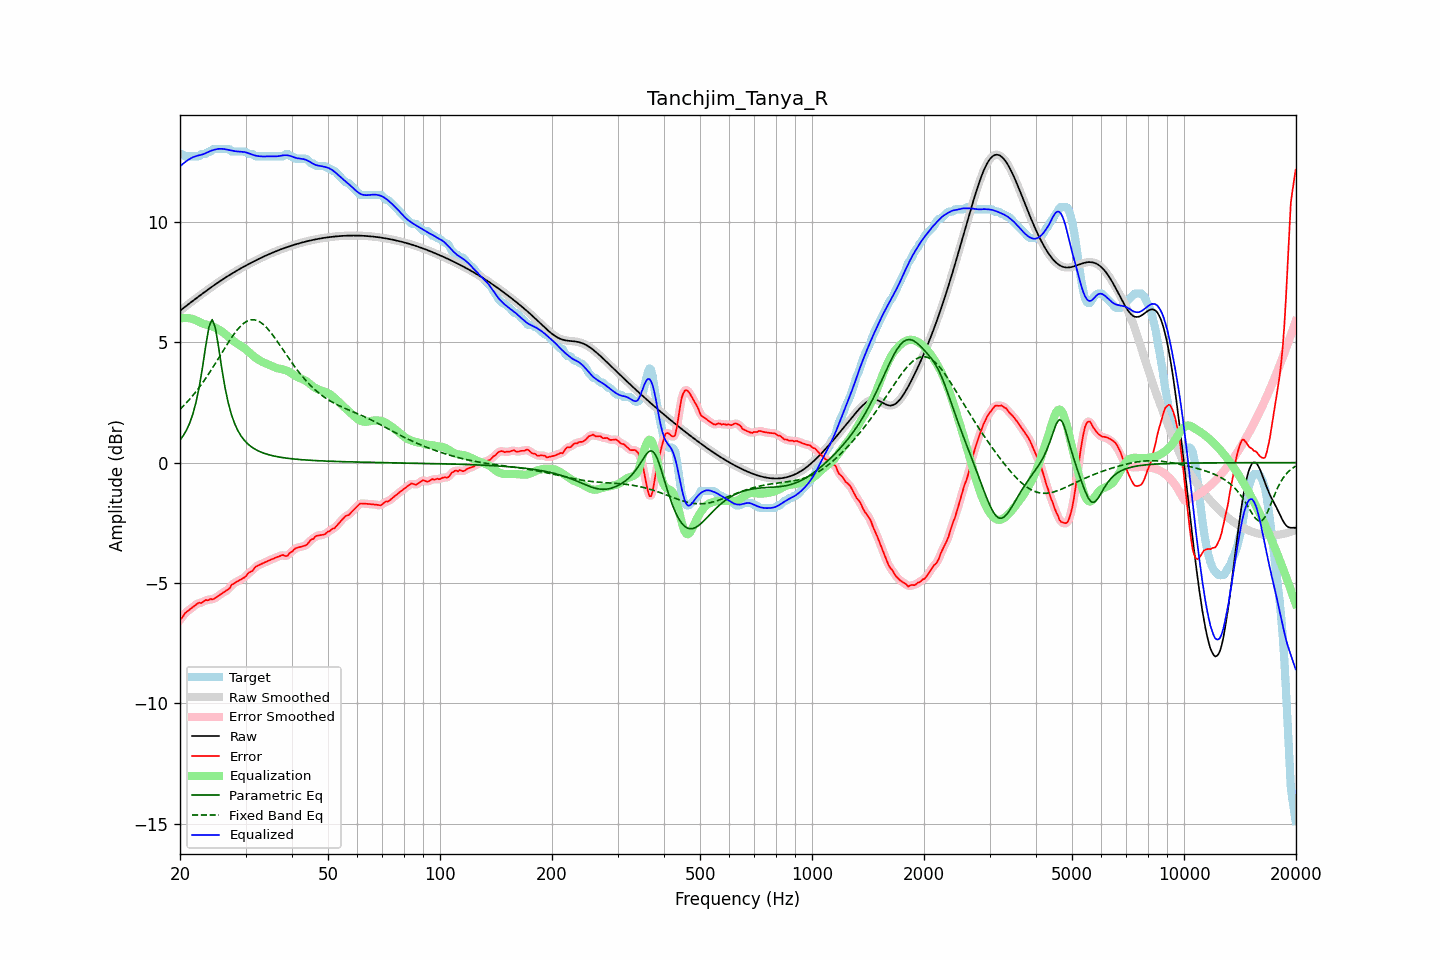

Source data for this figure (header and first rows):
frequency, raw, error, smoothed, error_smoothed, equalization, parametric_eq, fixed_band_eq, equalized_raw, equalized_smoothed, target
20.00, 6.31, -6.52, 6.31, -6.53, 5.99, 0.94, 2.22, 12.30, 12.30, 12.82
20.20, 6.36, -6.46, 6.36, -6.44, 6.00, 1.03, 2.28, 12.36, 12.36, 12.82
20.40, 6.41, -6.38, 6.41, -6.36, 6.01, 1.12, 2.35, 12.42, 12.42, 12.79
20.61, 6.47, -6.26, 6.47, -6.28, 6.01, 1.23, 2.42, 12.48, 12.48, 12.72
20.81, 6.52, -6.21, 6.52, -6.21, 6.01, 1.34, 2.49, 12.53, 12.53, 12.72
21.02, 6.57, -6.15, 6.57, -6.15, 6.00, 1.49, 2.56, 12.57, 12.57, 12.72
21.23, 6.62, -6.10, 6.62, -6.10, 5.99, 1.64, 2.63, 12.61, 12.61, 12.72
21.44, 6.67, -6.05, 6.67, -6.05, 5.98, 1.83, 2.71, 12.65, 12.65, 12.72
21.66, 6.72, -6.00, 6.72, -6.00, 5.96, 2.02, 2.79, 12.68, 12.68, 12.72
21.87, 6.77, -5.95, 6.77, -5.95, 5.94, 2.27, 2.87, 12.71, 12.71, 12.72
22.09, 6.82, -5.90, 6.82, -5.89, 5.91, 2.52, 2.95, 12.73, 12.73, 12.72
22.31, 6.87, -5.85, 6.87, -5.86, 5.88, 2.84, 3.04, 12.75, 12.75, 12.72
22.54, 6.92, -5.81, 6.92, -5.83, 5.85, 3.16, 3.13, 12.77, 12.77, 12.74
22.76, 6.97, -5.84, 6.97, -5.82, 5.81, 3.56, 3.22, 12.78, 12.78, 12.81
22.99, 7.02, -5.80, 7.02, -5.79, 5.78, 3.96, 3.31, 12.80, 12.80, 12.82
23.22, 7.07, -5.75, 7.07, -5.76, 5.76, 4.40, 3.41, 12.83, 12.83, 12.82
23.45, 7.12, -5.70, 7.12, -5.73, 5.74, 4.85, 3.50, 12.86, 12.86, 12.82
23.69, 7.17, -5.72, 7.17, -5.70, 5.72, 5.25, 3.60, 12.89, 12.89, 12.89
23.92, 7.22, -5.71, 7.22, -5.69, 5.70, 5.63, 3.70, 12.92, 12.92, 12.92
24.16, 7.26, -5.66, 7.26, -5.69, 5.68, 5.80, 3.81, 12.95, 12.95, 12.92
24.40, 7.31, -5.68, 7.31, -5.67, 5.66, 5.94, 3.91, 12.97, 12.97, 12.99
24.65, 7.36, -5.66, 7.36, -5.65, 5.63, 5.78, 4.02, 12.99, 12.99, 13.02
24.89, 7.41, -5.62, 7.41, -5.62, 5.60, 5.59, 4.12, 13.01, 13.01, 13.02
25.14, 7.45, -5.57, 7.45, -5.57, 5.57, 5.20, 4.23, 13.02, 13.02, 13.02
25.39, 7.50, -5.53, 7.50, -5.53, 5.53, 4.80, 4.34, 13.03, 13.03, 13.02
25.65, 7.54, -5.48, 7.54, -5.48, 5.49, 4.35, 4.45, 13.04, 13.04, 13.02
25.91, 7.59, -5.44, 7.59, -5.44, 5.45, 3.91, 4.56, 13.04, 13.04, 13.02
26.16, 7.63, -5.39, 7.63, -5.39, 5.40, 3.51, 4.67, 13.03, 13.03, 13.02
26.43, 7.67, -5.35, 7.67, -5.35, 5.35, 3.12, 4.77, 13.02, 13.02, 13.02
26.69, 7.72, -5.31, 7.72, -5.31, 5.29, 2.80, 4.88, 13.01, 13.01, 13.02
26.96, 7.76, -5.26, 7.76, -5.26, 5.23, 2.49, 4.99, 12.99, 12.99, 13.02
27.23, 7.80, -5.21, 7.80, -5.19, 5.18, 2.24, 5.09, 12.98, 12.98, 13.01
27.50, 7.84, -5.08, 7.84, -5.11, 5.12, 1.99, 5.19, 12.96, 12.96, 12.92
27.77, 7.88, -5.04, 7.88, -5.04, 5.07, 1.80, 5.28, 12.95, 12.95, 12.92
28.05, 7.92, -5.00, 7.92, -4.99, 5.02, 1.62, 5.38, 12.94, 12.94, 12.92
28.33, 7.96, -4.96, 7.96, -4.96, 4.97, 1.47, 5.46, 12.93, 12.93, 12.92
28.62, 8.00, -4.92, 8.00, -4.92, 4.92, 1.33, 5.55, 12.92, 12.92, 12.92
28.90, 8.04, -4.88, 8.04, -4.88, 4.88, 1.21, 5.62, 12.92, 12.92, 12.92
29.19, 8.08, -4.85, 8.08, -4.85, 4.84, 1.10, 5.69, 12.92, 12.92, 12.92
29.48, 8.11, -4.81, 8.11, -4.81, 4.80, 1.01, 5.75, 12.91, 12.91, 12.92
29.78, 8.15, -4.77, 8.15, -4.77, 4.75, 0.93, 5.81, 12.90, 12.90, 12.92
30.08, 8.19, -4.72, 8.19, -4.71, 4.70, 0.86, 5.85, 12.89, 12.89, 12.91
30.38, 8.22, -4.63, 8.22, -4.64, 4.64, 0.79, 5.89, 12.87, 12.87, 12.85
30.68, 8.26, -4.56, 8.26, -4.58, 4.59, 0.73, 5.91, 12.84, 12.84, 12.82
30.99, 8.29, -4.53, 8.29, -4.53, 4.52, 0.68, 5.93, 12.82, 12.82, 12.82
31.30, 8.33, -4.50, 8.33, -4.47, 4.46, 0.63, 5.93, 12.79, 12.79, 12.82
31.61, 8.36, -4.41, 8.36, -4.41, 4.41, 0.59, 5.94, 12.77, 12.77, 12.77
31.93, 8.40, -4.33, 8.40, -4.35, 4.36, 0.55, 5.92, 12.75, 12.75, 12.72
32.24, 8.43, -4.29, 8.43, -4.29, 4.31, 0.51, 5.90, 12.74, 12.74, 12.72
32.57, 8.46, -4.26, 8.46, -4.26, 4.27, 0.48, 5.87, 12.73, 12.73, 12.72
32.89, 8.49, -4.23, 8.49, -4.23, 4.23, 0.45, 5.83, 12.72, 12.72, 12.72
33.22, 8.53, -4.20, 8.53, -4.20, 4.19, 0.42, 5.78, 12.72, 12.72, 12.72
33.55, 8.56, -4.17, 8.56, -4.17, 4.16, 0.40, 5.73, 12.72, 12.72, 12.72
33.89, 8.59, -4.14, 8.59, -4.14, 4.13, 0.37, 5.67, 12.72, 12.72, 12.72
34.23, 8.62, -4.11, 8.62, -4.11, 4.10, 0.35, 5.60, 12.72, 12.72, 12.72
34.57, 8.65, -4.08, 8.65, -4.08, 4.08, 0.33, 5.52, 12.72, 12.72, 12.72
34.92, 8.68, -4.05, 8.68, -4.05, 4.05, 0.31, 5.44, 12.72, 12.72, 12.72
35.27, 8.71, -4.02, 8.71, -4.02, 4.02, 0.30, 5.36, 12.72, 12.72, 12.72
35.62, 8.73, -3.99, 8.73, -3.99, 3.98, 0.28, 5.27, 12.72, 12.72, 12.72
35.97, 8.76, -3.96, 8.76, -3.96, 3.96, 0.27, 5.18, 12.72, 12.72, 12.72
... 635 more rows
